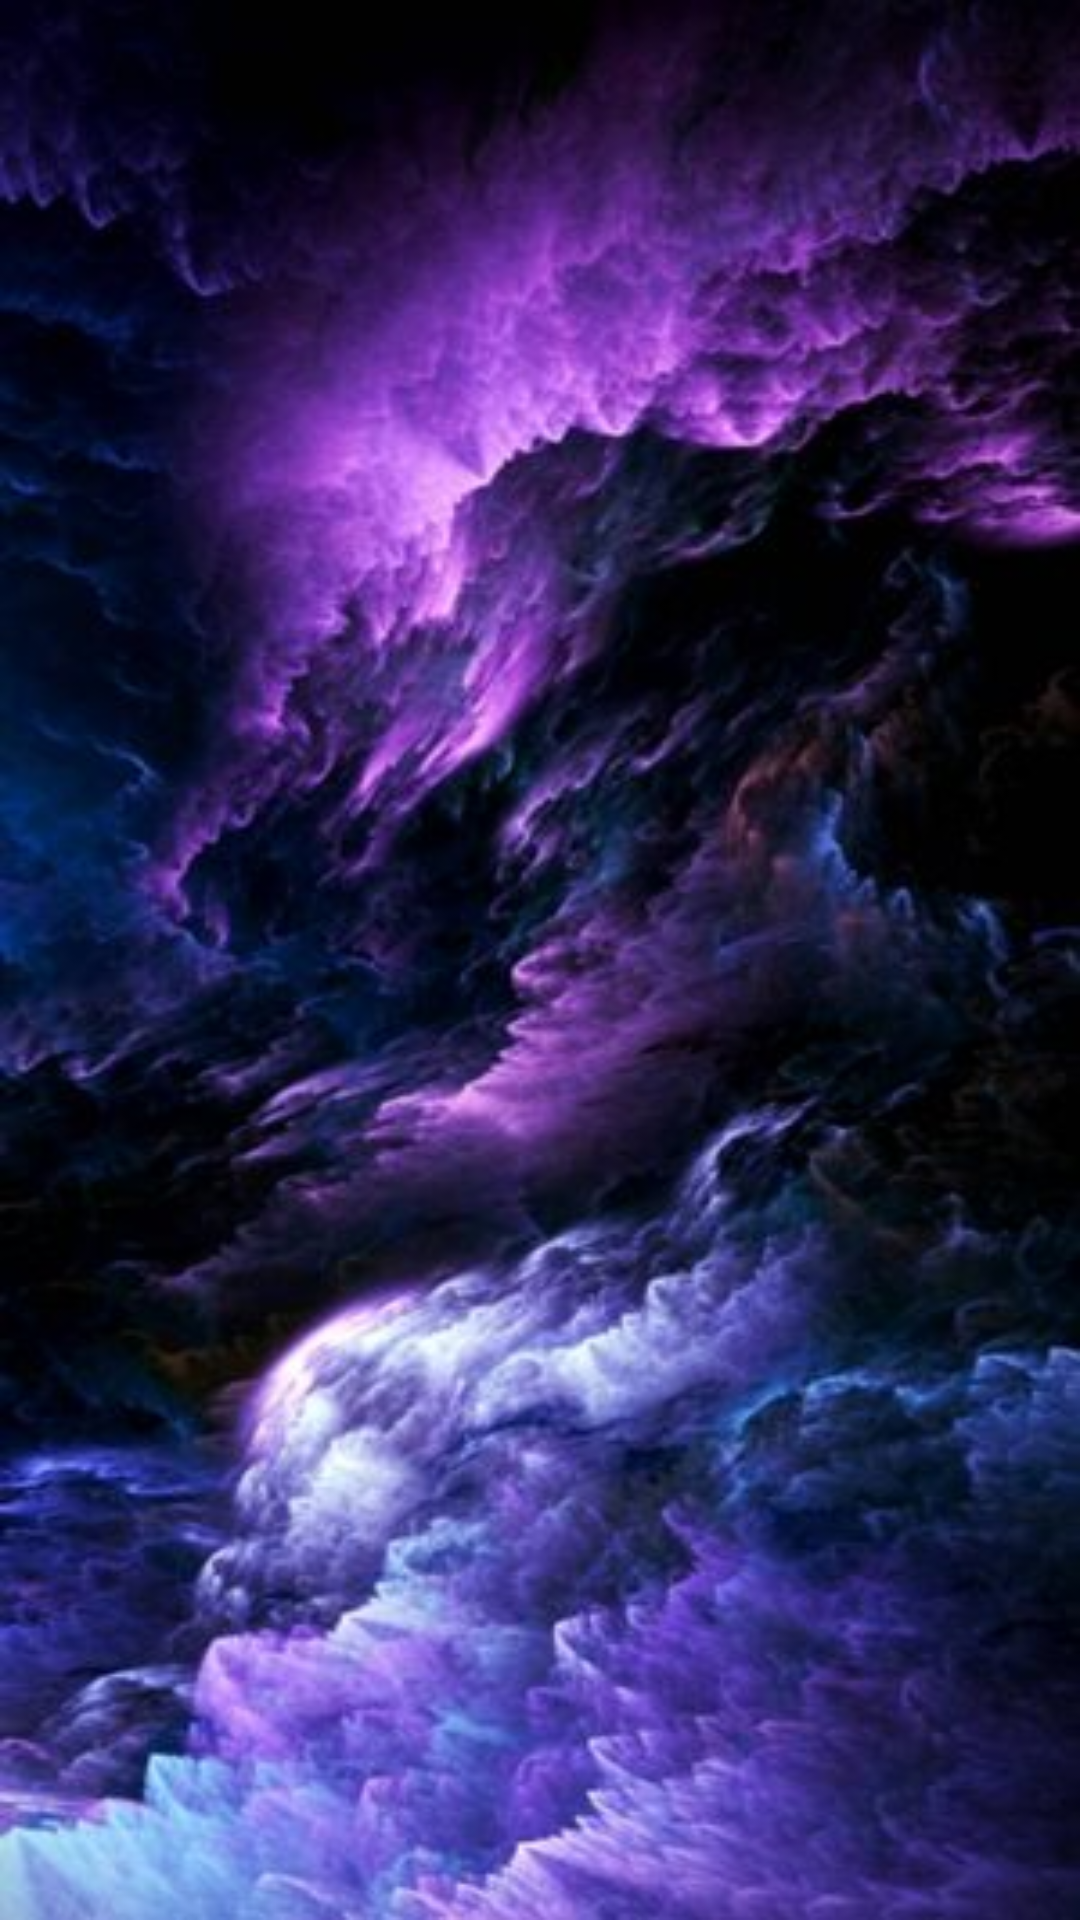

This screen was rendered from an Android layout file. Write that file and the resources it references.
<!-- AndroidManifest.xml: application theme Theme.LadiFinal -->
<!-- res/layout/activity_recycler.xml -->
<?xml version="1.0" encoding="utf-8"?>
<androidx.constraintlayout.widget.ConstraintLayout xmlns:android="http://schemas.android.com/apk/res/android"
    xmlns:app="http://schemas.android.com/apk/res-auto"
    xmlns:tools="http://schemas.android.com/tools"
    android:layout_width="match_parent"
    android:layout_height="match_parent"
    android:background="@drawable/bckgroundphoto"
    tools:context=".RecyclerActivity">

    <androidx.recyclerview.widget.RecyclerView
        android:id="@+id/recyclerView"
        android:layout_width="match_parent"
        android:layout_height="match_parent"
        app:layout_constraintBottom_toBottomOf="parent"
        app:layout_constraintEnd_toEndOf="parent"
        app:layout_constraintStart_toStartOf="parent"
        app:layout_constraintTop_toTopOf="parent" />
</androidx.constraintlayout.widget.ConstraintLayout>
<!-- resources referenced by this layout -->
<resources>
  <!-- drawable bckgroundphoto: jpg bitmap (drawable, 36332 bytes) -->
  <style name="Theme.LadiFinal" parent="Theme.MaterialComponents.DayNight.DarkActionBar">
          
          <item name="colorPrimary">@color/purple_500</item>
          <item name="colorPrimaryVariant">@color/purple_700</item>
          <item name="colorOnPrimary">@color/white</item>
          
          <item name="colorSecondary">@color/teal_200</item>
          <item name="colorSecondaryVariant">@color/teal_700</item>
          <item name="colorOnSecondary">@color/black</item>
          
          <item name="android:statusBarColor" tools:targetApi="l">?attr/colorPrimaryVariant</item>
          
      </style>
  <!-- not gathered from this repository: default colours our renderer supplied (Android Studio template values) -->
  <color name="purple_500">#FF6200EE</color>
  <color name="purple_700">#FF3700B3</color>
  <color name="teal_200">#FF03DAC5</color>
  <color name="teal_700">#FF018786</color>
  <color name="black">#FF000000</color>
  <color name="white">#FFFFFFFF</color>
</resources>
